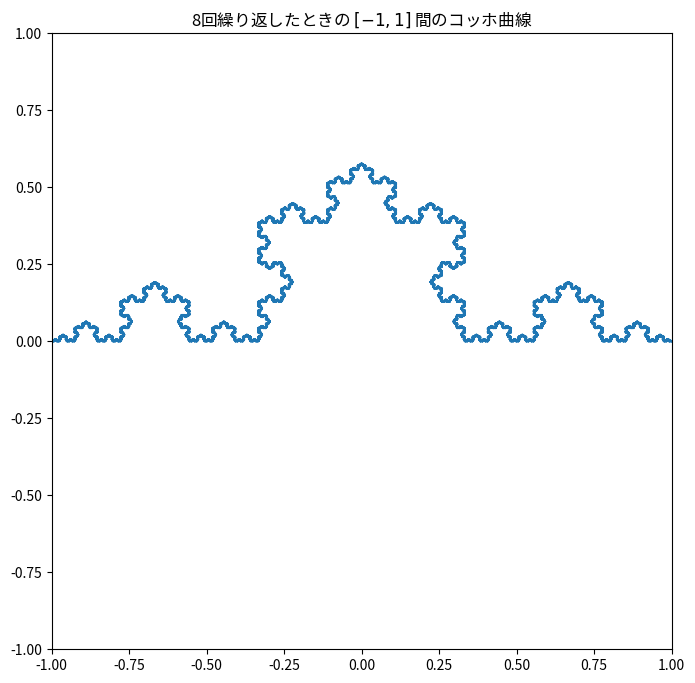

The matplotlib source for this figure: (Note: this script raises an exception after producing the figure.)
import math
import matplotlib
from matplotlib import pyplot as plt
import numpy

# 日本語フォント用（Linux）
matplotlib.rc('font', family='Noto Sans CJK JP')
'''
# 日本語フォント用（Windows）
matplotlib.rc('font', family='MS Gothic')
'''

def koch(n: int, p1: list, p2: list) -> None:
    "再帰関数をもちいたコッホ曲線の座標を求める関数"
    if n == 0:
        return
    sx = 2 * p1[0] / 3 + p2[0] / 3
    sy = 2 * p1[1] / 3 + p2[1] / 3
    tx = p1[0] / 3 + 2 * p2[0] / 3
    ty = p1[1] / 3 + 2 * p2[1] / 3
    ux = (tx - sx) * math.cos(math.radians(60))  - (ty - sy) * math.sin(math.radians(60)) + sx
    uy = (tx - sx) * math.sin(math.radians(60)) + (ty - sy) * math.cos(math.radians(60)) + sy
    koch(n-1, p1, [sx, sy])
    # print(sx, sy)
    koch_array_x.append(sx)
    koch_array_y.append(sy)

    koch(n-1, [sx, sy], [ux, uy])
    # print(ux, uy)
    koch_array_x.append(ux)
    koch_array_y.append(uy)

    koch(n-1, [ux, uy], [tx, ty])
    # print(tx, ty)
    koch_array_x.append(tx)
    koch_array_y.append(ty)

    koch(n-1, [tx, ty], p2)



n = 8
p1 = [-1, 0]
p2 = [1, 0]
koch_array_x = [p1[0]]
koch_array_y = [p1[1]]
koch(n, p1, p2)
koch_array_x.append(p2[0])
koch_array_y.append(p2[1])
file_path = "複雑系科学演習/Week5/images/"
plt.figure(figsize=(8, 8))
plt.title("{}回繰り返したときの $[-1, 1]$ 間のコッホ曲線".format(n))
plt.xlim(-1, 1)
plt.ylim(-1, 1)
plt.plot(koch_array_x, koch_array_y)
plt.savefig(file_path + "ctest5_3", dpi=300)
plt.show()